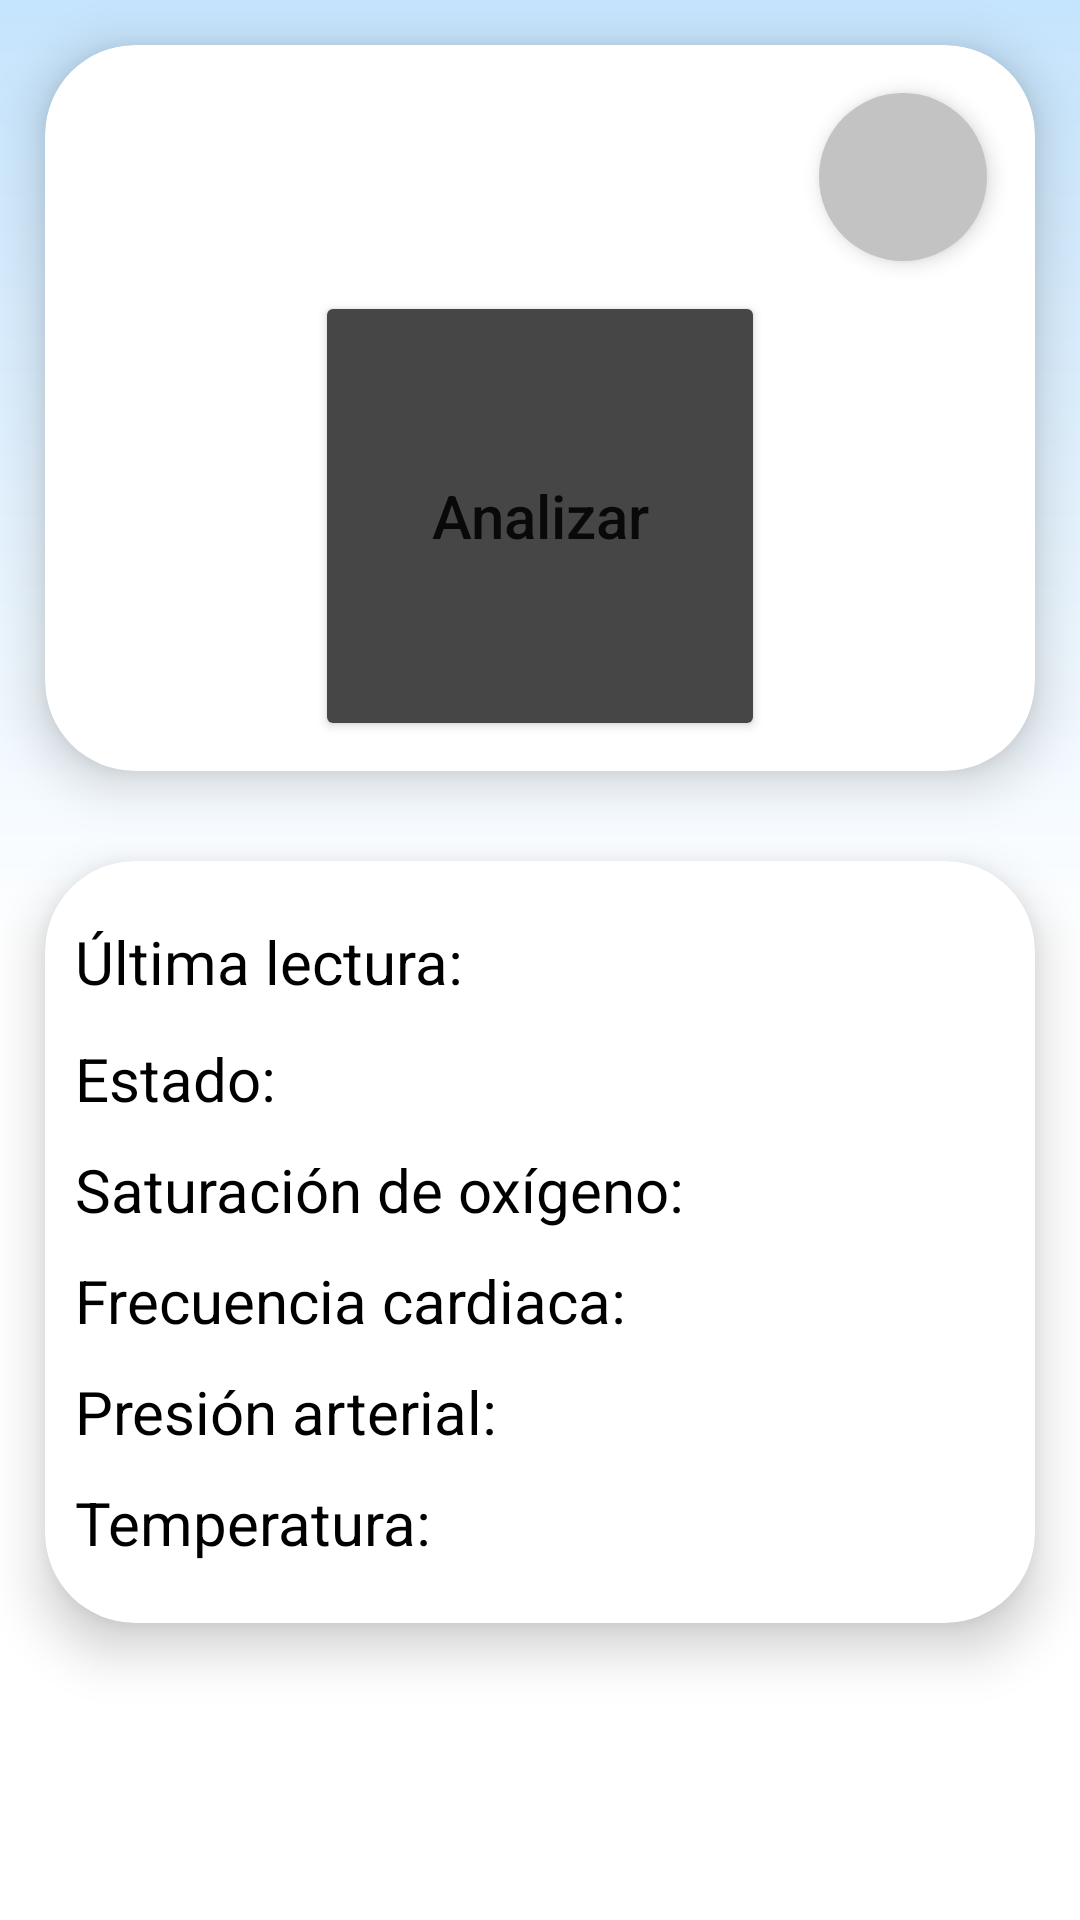

Layout XML and referenced resources for this Android screen:
<!-- AndroidManifest.xml: application theme Theme.OXYCARE -->
<!-- res/layout/fragment_menu_page.xml -->
<?xml version="1.0" encoding="utf-8"?>
<LinearLayout xmlns:android="http://schemas.android.com/apk/res/android"
    xmlns:tools="http://schemas.android.com/tools"
    android:layout_width="match_parent"
    android:layout_height="match_parent"
    xmlns:app="http://schemas.android.com/apk/res-auto"
    android:orientation="vertical"
    android:background="@drawable/bg_app"
    tools:context=".pagesOxy.ui.Fragment.menuPage">

    
    <androidx.cardview.widget.CardView
        android:id="@+id/card"
        android:layout_width="match_parent"
        android:layout_height="wrap_content"
        app:cardCornerRadius="30dp"
        android:layout_margin="15dp"
        app:cardBackgroundColor="#ffffff"
        app:cardElevation="10dp">

        <LinearLayout
            android:layout_width="match_parent"
            android:layout_height="wrap_content"
            android:layout_gravity="center"
            android:gravity="center"
            android:orientation="vertical">

        
            <com.google.android.material.floatingactionbutton.FloatingActionButton
                android:id="@+id/btnNewDistp"
                android:layout_width="wrap_content"
                android:layout_height="wrap_content"
                android:src="@drawable/ic_add"
                android:layout_gravity="end"
                android:layout_marginTop="16dp"
                android:layout_marginRight="16dp"
                android:clickable="true"
                android:backgroundTint="#c3c3c3"
                app:fabSize="auto"
                app:borderWidth="0dp"
                app:elevation="4dp" />

            <Button
                android:id="@+id/btnAnalysis"
                android:layout_margin="10dp"
                android:layout_width="150dp"
                android:layout_height="150dp"
                android:text="Analizar"
                android:textAllCaps="false"
                android:textSize="20sp"
                android:backgroundTint="#464646"
                app:cornerRadius="100dp"/>

        </LinearLayout>

    </androidx.cardview.widget.CardView>
    <androidx.cardview.widget.CardView
        android:layout_width="match_parent"
        android:layout_height="wrap_content"
        app:cardCornerRadius="30dp"
        android:layout_margin="15dp"
        app:cardBackgroundColor="#ffffff"
        app:cardElevation="10dp">
        <LinearLayout
            android:layout_width="match_parent"
            android:layout_height="wrap_content"
            android:orientation="vertical">
           <TextView
               android:layout_width="match_parent"
               android:layout_height="wrap_content"
               android:layout_marginTop="20dp"
               android:layout_marginBottom="2dp"
               android:layout_marginLeft="10dp"
               android:text="Última lectura:"
               android:textSize="20dp"
               android:textColor="#000000"/>
           <TextView
               android:layout_width="match_parent"
               android:layout_height="wrap_content"
               android:layout_marginTop="10dp"
               android:layout_marginLeft="10dp"
               android:text="Estado:"
               android:textSize="20dp"
               android:textColor="#000000"/>
           <TextView
               android:layout_width="match_parent"
               android:layout_height="wrap_content"
               android:layout_marginTop="10dp"
               android:layout_marginLeft="10dp"
               android:text="Saturación de oxígeno:"
               android:textSize="20dp"
               android:textColor="#000000"/>
           <TextView
               android:layout_width="match_parent"
               android:layout_height="wrap_content"
               android:layout_marginTop="10dp"
               android:layout_marginLeft="10dp"
               android:text="Frecuencia cardiaca:"
               android:textSize="20dp"
               android:textColor="#000000"/>
           <TextView
               android:layout_width="match_parent"
               android:layout_height="wrap_content"
               android:layout_marginTop="10dp"
               android:layout_marginLeft="10dp"
               android:text="Presión arterial:"
               android:textSize="20dp"
               android:textColor="#000000"/>
           <TextView
               android:layout_width="match_parent"
               android:layout_height="wrap_content"
               android:layout_marginTop="10dp"
               android:layout_marginBottom="20dp"
               android:layout_marginLeft="10dp"
               android:text="Temperatura:"
               android:textSize="20dp"
               android:textColor="#000000"/>

        </LinearLayout>
    </androidx.cardview.widget.CardView>

</LinearLayout>
<!-- resources referenced by this layout -->
<resources>
  <!-- drawable bg_app (drawable) -->
  <?xml version="1.0" encoding="utf-8"?>
  <shape xmlns:android="http://schemas.android.com/apk/res/android"
      android:shape="rectangle">
      <gradient
          android:startColor="#ffffff"
          android:centerColor="#ffffff"
          android:endColor="#c5e4fd"
          android:angle="90"
          android:type="linear"/>
  </shape>
  <style name="Theme.OXYCARE" parent="Theme.MaterialComponents.DayNight.NoActionBar">
          
          <item name="colorPrimary">@color/purple_500</item>
          <item name="colorPrimaryVariant">@color/purple_700</item>
          <item name="colorOnPrimary">@color/white</item>
          
          <item name="colorSecondary">@color/teal_200</item>
          <item name="colorSecondaryVariant">@color/teal_700</item>
          <item name="colorOnSecondary">@color/black</item>
          
          <item name="android:statusBarColor" tools:targetApi="l">?attr/colorPrimaryVariant</item>
          
      </style>
  <!-- not gathered from this repository: default colours our renderer supplied (Android Studio template values) -->
  <color name="purple_500">#FF6200EE</color>
  <color name="purple_700">#FF3700B3</color>
  <color name="teal_200">#FF03DAC5</color>
  <color name="teal_700">#FF018786</color>
  <color name="black">#FF000000</color>
  <color name="white">#FFFFFFFF</color>
</resources>
